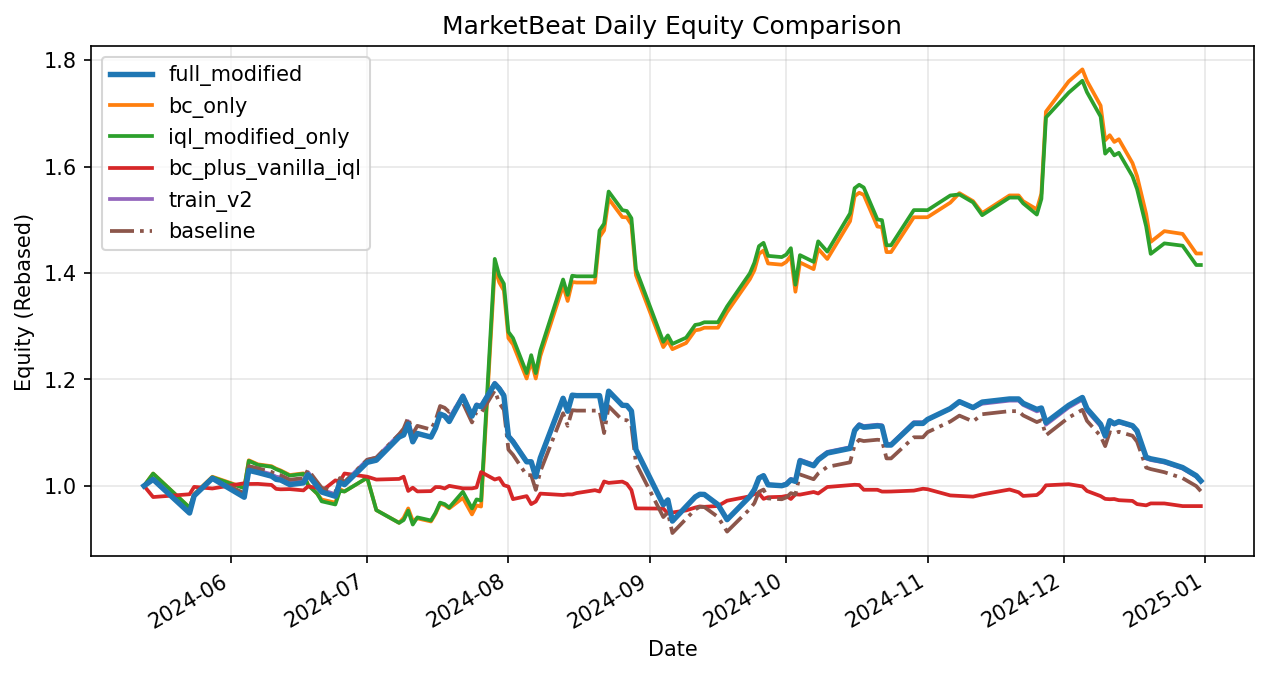

The table this chart was drawn from, first rows:
date, full_modified, bc_only, iql_modified_only, bc_plus_vanilla_iql, train_v2, baseline
2024-05-13, 1.0, 1.0, 1.0, 1.0, 1.0, 1.0
2024-05-15, 1.012, 1.023, 1.023, 0.979, 1.012, 1.012
2024-05-23, 0.949, 0.9592, 0.9592, 0.9843, 0.949, 0.949
2024-05-24, 0.9814, 0.9843, 0.9833, 0.9981, 0.9814, 0.9814
2024-05-28, 1.014, 1.017, 1.016, 0.9951, 1.014, 1.014
2024-06-04, 0.9787, 0.9967, 0.9957, 1.005, 0.9822, 0.9863
2024-06-05, 1.029, 1.048, 1.047, 1.004, 1.033, 1.037
2024-06-07, 1.025, 1.04, 1.039, 1.004, 1.029, 1.033
2024-06-10, 1.018, 1.037, 1.036, 1.002, 1.022, 1.026
2024-06-11, 1.012, 1.032, 1.031, 0.9944, 1.017, 1.021
2024-06-12, 1.011, 1.029, 1.028, 0.9936, 1.016, 1.02
2024-06-14, 1.002, 1.02, 1.019, 0.9939, 1.007, 1.012
2024-06-17, 1.006, 1.024, 1.022, 0.9915, 1.01, 1.015
2024-06-18, 1.021, 1.002, 1.001, 0.999, 1.026, 1.03
2024-06-20, 0.9994, 0.9853, 0.9857, 0.9962, 1.004, 1.008
2024-06-21, 0.9884, 0.9744, 0.971, 0.9901, 0.9924, 0.9966
2024-06-24, 0.9805, 0.9684, 0.9651, 1.01, 0.9844, 0.9886
2024-06-25, 1.006, 0.994, 0.9906, 1.008, 1.01, 1.015
2024-06-26, 1.002, 0.9894, 0.9894, 1.023, 1.007, 1.007
2024-07-01, 1.044, 1.015, 1.015, 1.017, 1.049, 1.049
2024-07-03, 1.048, 0.9545, 0.9544, 1.012, 1.053, 1.053
2024-07-08, 1.092, 0.9305, 0.9305, 1.013, 1.097, 1.097
2024-07-09, 1.096, 0.94, 0.9358, 1.017, 1.101, 1.108
2024-07-10, 1.116, 0.9576, 0.9534, 0.9905, 1.121, 1.129
2024-07-11, 1.083, 0.9343, 0.9274, 0.9966, 1.092, 1.098
2024-07-12, 1.098, 0.9389, 0.9408, 0.9896, 1.098, 1.113
2024-07-15, 1.092, 0.9331, 0.935, 0.9902, 1.091, 1.106
2024-07-16, 1.109, 0.9476, 0.9495, 0.9978, 1.108, 1.123
2024-07-17, 1.135, 0.9665, 0.9685, 0.9976, 1.135, 1.15
2024-07-18, 1.132, 0.9637, 0.9657, 0.9951, 1.131, 1.147
2024-07-19, 1.121, 0.9577, 0.9593, 1, 1.128, 1.139
2024-07-22, 1.168, 0.9774, 0.989, 0.9954, 1.17, 1.156
2024-07-24, 1.131, 0.9464, 0.9576, 0.9953, 1.133, 1.119
2024-07-25, 1.151, 0.9632, 0.9746, 0.9971, 1.153, 1.139
2024-07-26, 1.149, 0.9612, 0.9726, 1.026, 1.151, 1.137
2024-07-29, 1.192, 1.41, 1.427, 1.012, 1.194, 1.179
2024-07-30, 1.182, 1.382, 1.395, 1.015, 1.185, 1.156
2024-07-31, 1.17, 1.367, 1.38, 1.001, 1.172, 1.143
2024-08-01, 1.093, 1.278, 1.289, 0.9986, 1.095, 1.068
2024-08-02, 1.083, 1.266, 1.278, 0.9751, 1.085, 1.058
2024-08-05, 1.045, 1.202, 1.212, 0.9808, 1.046, 1.02
2024-08-06, 1.045, 1.235, 1.246, 0.9658, 1.046, 1.02
2024-08-07, 1.017, 1.202, 1.212, 0.9706, 1.017, 0.9925
2024-08-08, 1.053, 1.244, 1.254, 0.9855, 1.053, 1.027
2024-08-13, 1.165, 1.376, 1.388, 0.9828, 1.165, 1.137
2024-08-14, 1.14, 1.347, 1.359, 0.984, 1.141, 1.113
2024-08-15, 1.17, 1.383, 1.395, 0.9839, 1.171, 1.142
2024-08-16, 1.17, 1.382, 1.394, 0.9865, 1.17, 1.141
2024-08-20, 1.17, 1.382, 1.394, 0.9919, 1.17, 1.141
2024-08-21, 1.17, 1.467, 1.48, 0.9895, 1.17, 1.141
2024-08-22, 1.126, 1.48, 1.493, 1.008, 1.127, 1.099
2024-08-23, 1.178, 1.54, 1.553, 1.006, 1.178, 1.15
2024-08-26, 1.151, 1.505, 1.518, 1.008, 1.152, 1.124
2024-08-27, 1.151, 1.505, 1.516, 1.004, 1.151, 1.123
2024-08-28, 1.141, 1.491, 1.503, 0.9921, 1.141, 1.113
2024-08-29, 1.068, 1.396, 1.407, 0.9577, 1.068, 1.042
2024-09-04, 0.9645, 1.261, 1.271, 0.9573, 0.9649, 0.9414
2024-09-05, 0.9736, 1.273, 1.283, 0.9481, 0.974, 0.9503
2024-09-06, 0.9338, 1.257, 1.267, 0.95, 0.9342, 0.9114
2024-09-09, 0.9611, 1.268, 1.278, 0.9539, 0.9614, 0.938
... 55 more rows
